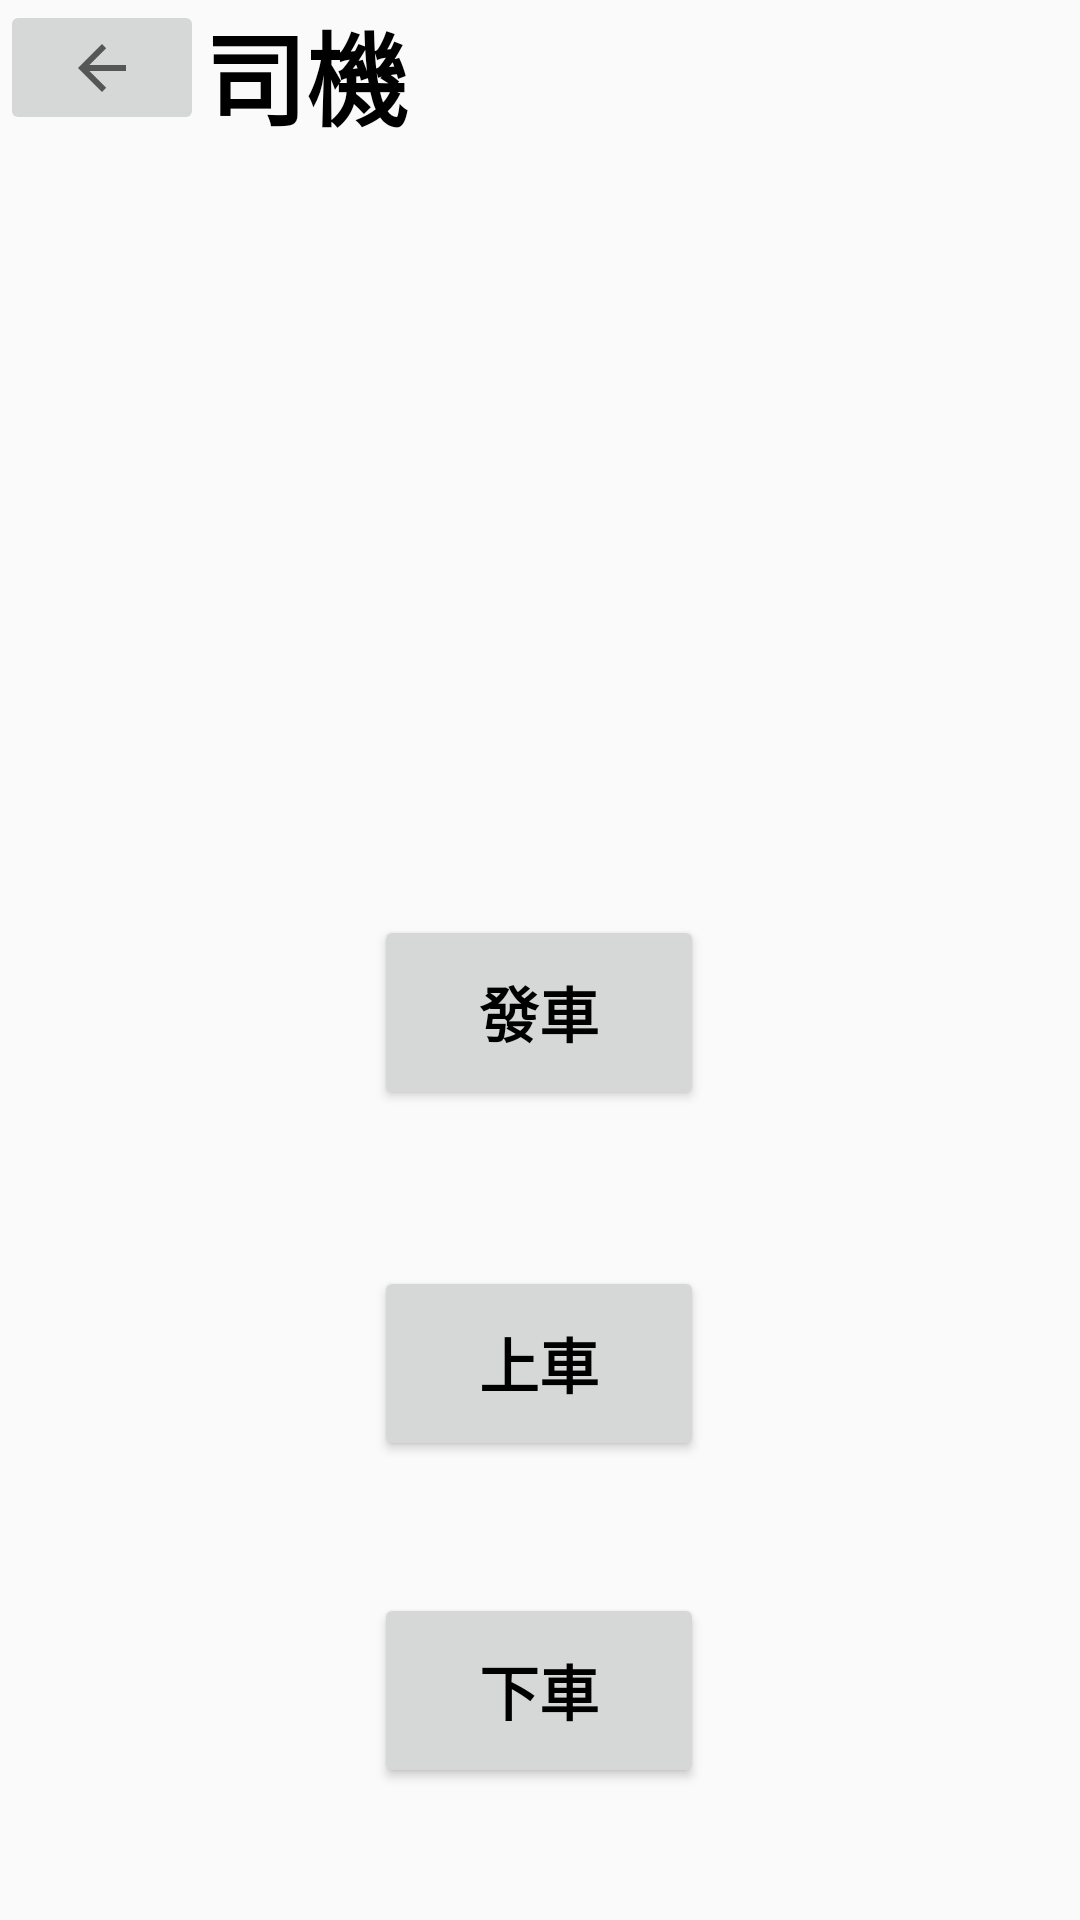

Layout XML and referenced resources for this Android screen:
<!-- AndroidManifest.xml: application theme Theme.BusServer -->
<!-- res/layout/activity_bus_driver.xml -->
<?xml version="1.0" encoding="utf-8"?>
<android.support.constraint.ConstraintLayout xmlns:android="http://schemas.android.com/apk/res/android"
  xmlns:app="http://schemas.android.com/apk/res-auto"
  xmlns:tools="http://schemas.android.com/tools"


  android:id="@+id/coordinatorLayout2"
  android:layout_width="match_parent"
  android:layout_height="match_parent"
  android:foregroundTint="#FFFFFF">

  <ImageButton
    android:id="@+id/imageButton3"
    android:layout_width="68dp"
    android:layout_height="45dp"
    android:foregroundTint="#F4F4F4"
    app:layout_constraintEnd_toEndOf="parent"
    app:layout_constraintHorizontal_bias="0.0"
    app:layout_constraintStart_toStartOf="parent"
    app:layout_constraintTop_toTopOf="parent"
    app:srcCompat="?attr/actionModeCloseDrawable" />

  <TextView
    android:id="@+id/textView3"
    android:layout_width="170dp"
    android:layout_height="45dp"
    android:text="司機"
    android:textColor="@color/black"
    android:textSize="34sp"
    android:textStyle="bold"
    app:layout_constraintEnd_toEndOf="parent"
    app:layout_constraintHorizontal_bias="0.0"
    app:layout_constraintStart_toEndOf="@+id/imageButton3"
    app:layout_constraintTop_toTopOf="parent" />

  <Button
    android:id="@+id/button5"
    android:layout_width="110dp"
    android:layout_height="65dp"
    android:layout_marginTop="44dp"
    android:foregroundTint="#05B1FF"
    android:text="下車"
    android:textColor="#000000"
    android:textSize="20sp"
    android:textStyle="bold"
    app:layout_constraintEnd_toEndOf="parent"
    app:layout_constraintHorizontal_bias="0.498"
    app:layout_constraintStart_toStartOf="parent"
    app:layout_constraintTop_toBottomOf="@+id/button6" />

  <Button
    android:id="@+id/button2"
    android:layout_width="110dp"
    android:layout_height="65dp"
    android:layout_marginTop="260dp"
    android:foregroundTint="#05B1FF"
    android:text="發車"
    android:textColor="#000000"
    android:textSize="20sp"
    android:textStyle="bold"
    app:layout_constraintEnd_toEndOf="parent"
    app:layout_constraintHorizontal_bias="0.498"
    app:layout_constraintStart_toStartOf="parent"
    app:layout_constraintTop_toBottomOf="@+id/textView3" />

  <Button
    android:id="@+id/button6"
    android:layout_width="110dp"
    android:layout_height="65dp"
    android:layout_marginTop="52dp"
    android:foregroundTint="#05B1FF"
    android:text="上車"
    android:textColor="#000000"
    android:textSize="20sp"
    android:textStyle="bold"
    app:layout_constraintEnd_toEndOf="parent"
    app:layout_constraintHorizontal_bias="0.498"
    app:layout_constraintStart_toStartOf="parent"
    app:layout_constraintTop_toBottomOf="@+id/button2" />


</android.support.constraint.ConstraintLayout>
<!-- resources referenced by this layout -->
<resources>
  <style name="Theme.BusServer" parent="Theme.AppCompat.Light.DarkActionBar">
          
          <item name="colorPrimary">@color/purple_500</item>
          <item name="colorPrimaryDark">@color/purple_700</item>
          <item name="colorAccent">@color/teal_200</item>
          
      </style>
  <!-- not gathered from this repository: default colours our renderer supplied (Android Studio template values) -->
  <color name="purple_500">#FF6200EE</color>
  <color name="purple_700">#FF3700B3</color>
  <color name="teal_200">#FF03DAC5</color>
  <color name="black">#FF000000</color>
</resources>
